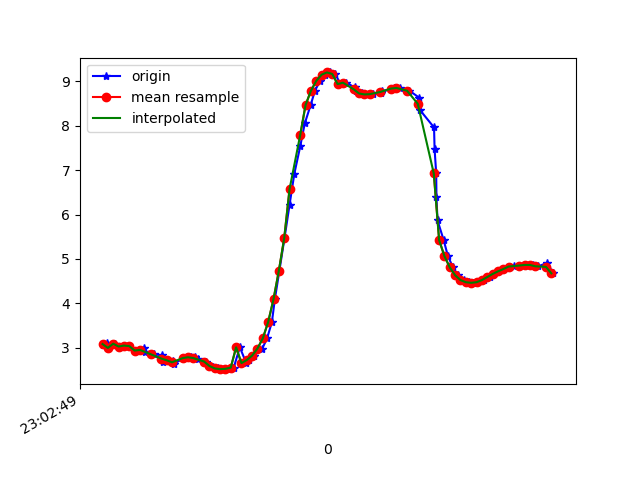

Values plotted in this chart, from the file beside it:
1617836569343, 532212887678998, 3.0674832, -3.9143174, 8.444447
1617836569358, 532212906909768, 3.099, -3.894, 8.442
1617836569362, 532212926140538, 2.996, -3.899, 8.477
1617836569388, 532212945371308, 3.091, -3.89, 8.447
1617836569405, 532212964602078, 3.027, -3.839, 8.493
1617836569437, 532212983832848, 3.049, -3.965, 8.428
1617836569440, 532213003063618, 3.037, -3.917, 8.454
1617836569467, 532213022294388, 2.936, -3.974, 8.463
1617836569496, 532213041525158, 3.003, -3.994, 8.431
1617836569499, 532213060755928, 2.899, -4.003, 8.462
1617836569531, 532213079986698, 2.855, -4.147, 8.408
1617836569563, 532213099217468, 2.826, -4.145, 8.419
1617836569565, 532213118448238, 2.687, -4.19, 8.442
1617836569581, 532213137679008, 2.718, -4.3, 8.376
1617836569605, 532213156909778, 2.701, -4.333, 8.365
1617836569609, 532213176140548, 2.643, -4.45, 8.322
1617836569644, 532213195371318, 2.766, -4.493, 8.258
1617836569660, 532213214602088, 2.78, -4.488, 8.257
1617836569671, 532213233832858, 2.792, -4.467, 8.264
1617836569686, 532213253063628, 2.783, -4.479, 8.26
1617836569697, 532213272294398, 2.75, -4.484, 8.269
1617836569726, 532213291525168, 2.69, -4.509, 8.275
1617836569740, 532213310755938, 2.614, -4.595, 8.252
1617836569754, 532213329986708, 2.564, -4.729, 8.191
1617836569774, 532213349217478, 2.534, -4.833, 8.14
1617836569793, 532213368448248, 2.518, -4.886, 8.113
1617836569817, 532213387679018, 2.526, -4.887, 8.111
1617836569831, 532213406909788, 2.553, -4.848, 8.125
1617836569854, 532213426140558, 3.009, -4.734, 8.036
1617836569878, 532213445371328, 2.654, -4.642, 8.213
1617836569889, 532213464602098, 2.724, -4.479, 8.28
1617836569907, 532213483832868, 2.824, -4.287, 8.348
1617836569938, 532213503063638, 2.983, -4.008, 8.431
1617836569956, 532213522294408, 3.212, -3.546, 8.553
1617836569974, 532213541525178, 3.58, -2.963, 8.628
1617836569985, 532213560755948, 4.093, -2.315, 8.598
1617836570002, 532213579986718, 4.734, -1.599, 8.43
1617836570021, 532213599217488, 5.463, -0.8865, 8.087
1617836570040, 532213618448258, 6.217, -0.2114, 7.573
1617836570058, 532213637679028, 6.921, 0.4292, 6.925
1617836570080, 532213656909798, 7.535, 0.9933, 6.187
1617836570097, 532213676140568, 8.051, 1.437, 5.4
1617836570119, 532213695371338, 8.465, 1.78, 4.606
1617836570135, 532213714602108, 8.786, 2.071, 3.816
1617836570154, 532213733832878, 9.009, 2.351, 3.058
1617836570173, 532213753063648, 9.15, 2.646, 2.306
1617836570192, 532213772294418, 9.2, 3.014, 1.519
1617836570211, 532213791525188, 9.165, 3.376, 0.8034
1617836570231, 532213810755958, 8.938, 4.018, -0.1104
1617836570253, 532213829986728, 8.969, 3.939, -0.2705
1617836570284, 532213849217498, 8.863, 4.138, -0.6093
1617836570287, 532213868448268, 8.779, 4.278, -0.8146
1617836570312, 532213887679038, 8.727, 4.369, -0.8866
1617836570338, 532213906909808, 8.705, 4.423, -0.8323
1617836570352, 532213926140578, 8.711, 4.44, -0.664
1617836570383, 532213945371348, 8.739, 4.417, -0.3859
1617836570387, 532213964602118, 8.782, 4.349, 6.4857514E-4
1617836570428, 532213983832888, 8.828, 4.226, 0.499
1617836570431, 532214003063658, 8.846, 4.023, 1.267
1617836570453, 532214022294428, 8.851, 3.616, 2.15
1617836570489, 532214041525198, 8.788, 3.073, 3.059
... 30 more rows
